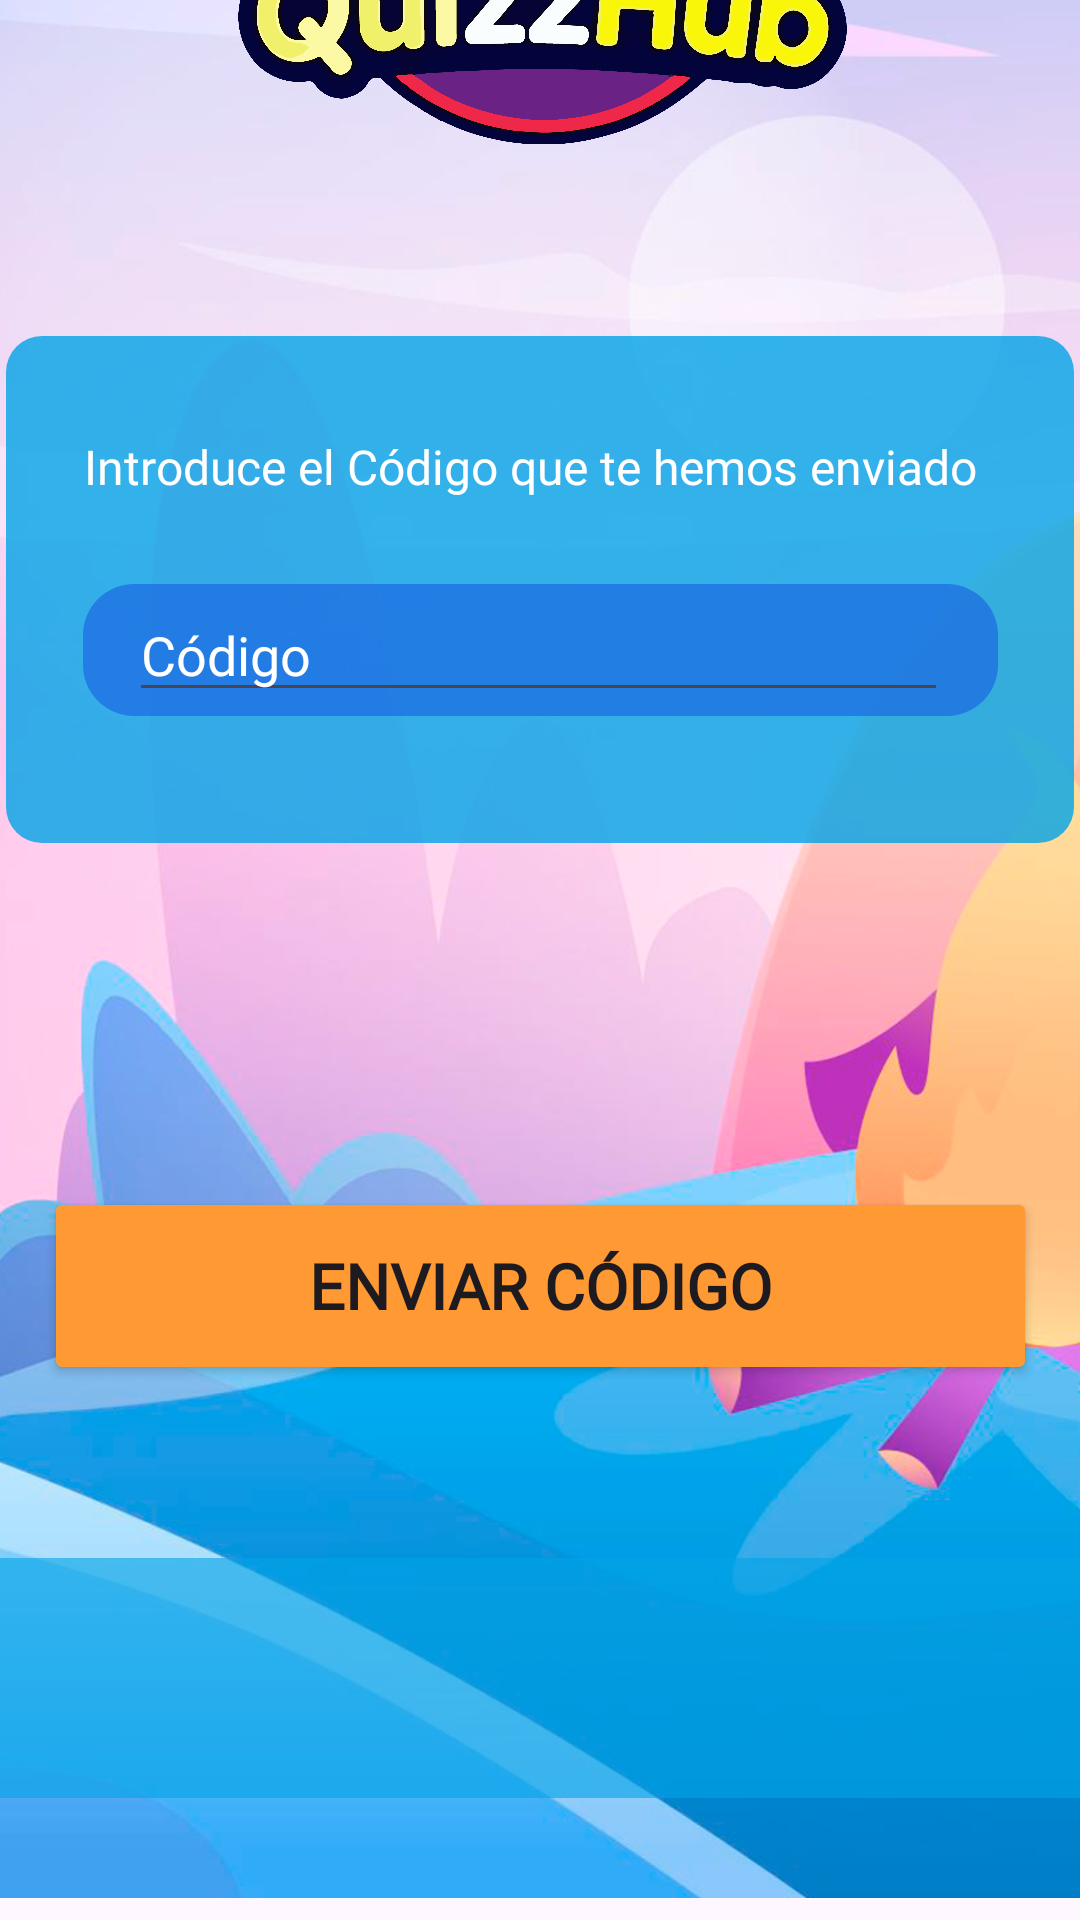

Write the Android layout XML for this screen, with the resource values it uses.
<!-- AndroidManifest.xml: application theme Theme.QuizzHub -->
<!-- res/layout/activity_restablecer_codigo.xml -->
<?xml version="1.0" encoding="utf-8"?>
<androidx.constraintlayout.widget.ConstraintLayout xmlns:android="http://schemas.android.com/apk/res/android"
    xmlns:app="http://schemas.android.com/apk/res-auto"
    xmlns:tools="http://schemas.android.com/tools"
    android:id="@+id/main"
    android:layout_width="match_parent"
    android:layout_height="match_parent"
    tools:context=".Restablecer_Codigo_Activity">




    


    

    <ImageView
        android:id="@+id/imageView"
        android:layout_width="411dp"
        android:layout_height="859dp"
        app:layout_constraintBottom_toBottomOf="parent"
        app:layout_constraintEnd_toEndOf="parent"
        app:layout_constraintStart_toStartOf="parent"
        app:srcCompat="@drawable/fondoregistro" />


    

    <View
        android:id="@+id/view"
        android:layout_width="356dp"
        android:layout_height="169dp"
        android:alpha="0.8"
        android:background="@drawable/rounded_view"
        app:layout_constraintBottom_toBottomOf="parent"
        app:layout_constraintEnd_toEndOf="parent"
        app:layout_constraintHorizontal_bias="0.486"
        app:layout_constraintStart_toStartOf="parent"
        app:layout_constraintTop_toBottomOf="@+id/imageView4"
        app:layout_constraintVertical_bias="0.147" />

    <ImageView
        android:id="@+id/imageView4"
        android:layout_width="213dp"
        android:layout_height="205dp"
        android:layout_marginTop="64dp"
        app:layout_constraintEnd_toEndOf="parent"
        app:layout_constraintStart_toStartOf="parent"
        app:layout_constraintTop_toTopOf="@+id/imageView"
        app:srcCompat="@drawable/logo_quizzhub" />


    

    


    <View
        android:id="@+id/view_Telefono"
        android:layout_width="305dp"
        android:layout_height="44dp"
        android:alpha="0.6"
        android:background="@drawable/rounded_view_edit_text"
        app:layout_constraintBottom_toBottomOf="parent"
        app:layout_constraintEnd_toEndOf="parent"
        app:layout_constraintStart_toStartOf="parent"
        app:layout_constraintTop_toBottomOf="@+id/imageView4"
        app:layout_constraintVertical_bias="0.265" />

    <Button
        android:id="@+id/btn_restablecer"
        android:layout_width="331dp"
        android:layout_height="66dp"
        android:backgroundTint="@color/Naranja_botones"
        android:fontFamily="@font/roboto_medium"
        android:text="@string/btn_send_code"
        android:textSize="21dp"
        android:textStyle="bold"
        app:layout_constraintBottom_toBottomOf="@+id/imageView"
        app:layout_constraintEnd_toEndOf="parent"
        app:layout_constraintStart_toStartOf="parent"
        app:layout_constraintTop_toBottomOf="@+id/view"
        app:layout_constraintVertical_bias="0.391" />

    <TextView
        android:id="@+id/textView"
        android:layout_width="307dp"
        android:layout_height="39dp"
        android:fontFamily="@font/roboto_medium"
        android:text="@string/insert_sentcode"
        android:textColor="@color/white"
        android:textSize="16dp"
        app:layout_constraintBottom_toTopOf="@+id/view_Telefono"
        app:layout_constraintEnd_toEndOf="@+id/view"
        app:layout_constraintHorizontal_bias="0.53"
        app:layout_constraintStart_toStartOf="@+id/view"
        app:layout_constraintTop_toTopOf="@+id/view"
        app:layout_constraintVertical_bias="0.75" />

    <EditText
        android:id="@+id/text_codigo"
        android:layout_width="wrap_content"
        android:layout_height="wrap_content"
        android:ems="13"
        android:fontFamily="@font/roboto_regular"
        android:inputType="text"
        android:textColorHint="@color/white"
        android:hint="@string/hint_code"
        android:textColor="@color/white"
        app:layout_constraintBottom_toBottomOf="@+id/view_Telefono"
        app:layout_constraintEnd_toEndOf="@+id/view_Telefono"
        app:layout_constraintHorizontal_bias="0.483"
        app:layout_constraintStart_toStartOf="@+id/view_Telefono"
        app:layout_constraintTop_toTopOf="@+id/view_Telefono" />



    <View
        android:id="@+id/viewInferior"
        android:layout_width="432dp"
        android:layout_height="80dp"
        android:alpha="0.6"
        android:background="@drawable/rounded_view"
        app:layout_constraintBottom_toBottomOf="parent"
        app:layout_constraintEnd_toEndOf="parent"
        app:layout_constraintHorizontal_bias="0.512"
        app:layout_constraintStart_toStartOf="parent"
        app:layout_constraintTop_toBottomOf="@+id/btn_restablecer"
        app:layout_constraintVertical_bias="0.588" />





</androidx.constraintlayout.widget.ConstraintLayout>
<!-- resources referenced by this layout -->
<resources>
  <color name="Naranja_botones">#FF9934</color>
  <color name="white">#FFFFFFFF</color>
  <!-- drawable fondoregistro: png bitmap (drawable, 579980 bytes) -->
  <!-- drawable logo_quizzhub: png bitmap (drawable, 540142 bytes) -->
  <!-- drawable rounded_view (drawable) -->
  <?xml version="1.0" encoding="utf-8"?>
  <shape xmlns:android="http://schemas.android.com/apk/res/android"
      android:shape="rectangle">
  
      <solid android:color="@color/Azul_view"/> 
      <corners android:radius="12dp"/> 
  </shape>
  <!-- drawable rounded_view_edit_text (drawable) -->
  <?xml version="1.0" encoding="utf-8"?>
  <shape xmlns:android="http://schemas.android.com/apk/res/android"
      android:shape="rectangle">
  
      <solid android:color="@color/Azul_textedit"/> 
      <corners android:radius="17dp"/> 
  </shape>
  <string name="btn_send_code">Enviar Código</string>
  <string name="hint_code">Código</string>
  <string name="insert_sentcode">Introduce el Código que te hemos enviado</string>
  <style name="Theme.QuizzHub" parent="Base.Theme.QuizzHub" />
  <color name="Azul_view">#02A4E7</color>
  <color name="Azul_textedit">#185EE2</color>
  <style name="Base.Theme.QuizzHub" parent="Theme.Material3.DayNight.NoActionBar">
          
          
      </style>
</resources>
